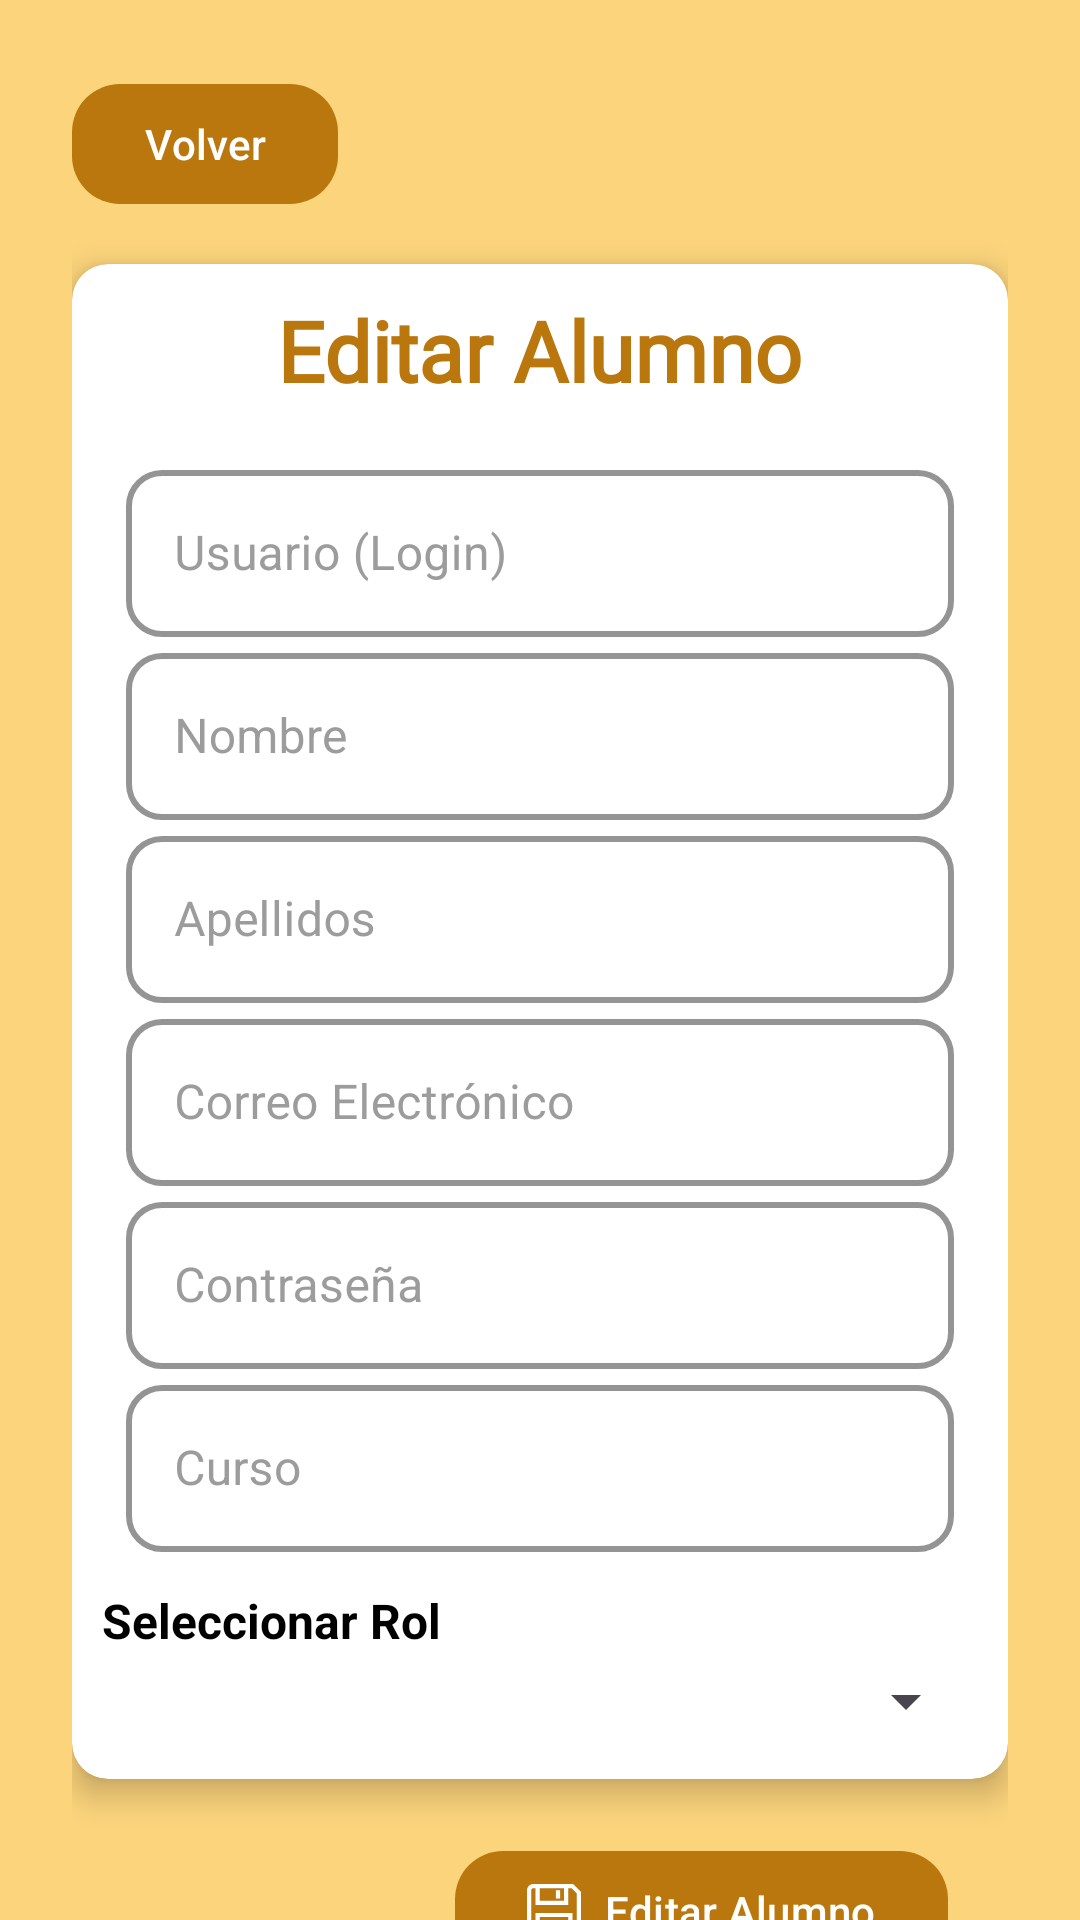

The Android layout XML behind this screen, and the referenced resources:
<!-- AndroidManifest.xml: application theme Theme.BocadilloAndroidFinal -->
<!-- res/layout/fragment_admin_editar_usuario.xml -->
<?xml version="1.0" encoding="utf-8"?>
<androidx.core.widget.NestedScrollView
    xmlns:android="http://schemas.android.com/apk/res/android"
    xmlns:app="http://schemas.android.com/apk/res-auto"
    android:layout_width="match_parent"
    android:layout_height="match_parent"
    android:background="@color/main"
    android:fillViewport="true">

    <LinearLayout
        android:layout_width="match_parent"
        android:layout_height="wrap_content"
        android:padding="24dp"
        android:orientation="vertical">

        <com.google.android.material.button.MaterialButton
            android:id="@+id/btnVolver"
            android:layout_width="wrap_content"
            android:layout_height="wrap_content"
            android:layout_marginBottom="16dp"
            android:elevation="6dp"
            android:text="Volver"
            android:textColor="@color/white"
            app:backgroundTint="@color/marroncete"
            app:cornerRadius="16dp"
            app:icon="@drawable/ic_volver"
            app:iconTint="@color/white" />


        <androidx.cardview.widget.CardView
            android:layout_width="match_parent"
            android:layout_height="wrap_content"
            app:cardCornerRadius="12dp"
            app:cardElevation="6dp"
            android:padding="16dp"
            android:background="@color/white">

            <LinearLayout
                android:layout_width="match_parent"
                android:layout_height="wrap_content"
                android:orientation="vertical"
                android:padding="10dp">

                <TextView
                    android:id="@+id/txtTitulo"
                    android:layout_width="wrap_content"
                    android:layout_height="wrap_content"
                    android:layout_gravity="center"
                    android:fontFamily="@font/montserrat_bold"
                    android:paddingBottom="16dp"
                    android:text="Editar Alumno"
                    android:textColor="@color/marroncete"
                    android:textSize="28sp"
                    android:textStyle="bold" />

                <com.google.android.material.textfield.TextInputLayout
                    style="@style/CustomTextInputLayout"
                    android:layout_width="match_parent"
                    android:layout_height="wrap_content">

                    <com.google.android.material.textfield.TextInputEditText
                        android:id="@+id/edtLogin"
                        android:layout_width="match_parent"
                        android:layout_height="wrap_content"
                        android:hint="Usuario (Login)"
                        android:inputType="text" />
                </com.google.android.material.textfield.TextInputLayout>

                <com.google.android.material.textfield.TextInputLayout
                    style="@style/CustomTextInputLayout"
                    android:layout_width="match_parent"
                    android:layout_height="wrap_content">

                    <com.google.android.material.textfield.TextInputEditText
                        android:id="@+id/edtNombre"
                        android:layout_width="match_parent"
                        android:layout_height="wrap_content"
                        android:hint="Nombre"
                        android:inputType="text" />
                </com.google.android.material.textfield.TextInputLayout>

                <com.google.android.material.textfield.TextInputLayout
                    style="@style/CustomTextInputLayout"
                    android:layout_width="match_parent"
                    android:layout_height="wrap_content">

                    <com.google.android.material.textfield.TextInputEditText
                        android:id="@+id/edtApellidos"
                        android:layout_width="match_parent"
                        android:layout_height="wrap_content"
                        android:hint="Apellidos"
                        android:inputType="text" />
                </com.google.android.material.textfield.TextInputLayout>

                <com.google.android.material.textfield.TextInputLayout
                    style="@style/CustomTextInputLayout"
                    android:layout_width="match_parent"
                    android:layout_height="wrap_content">

                    <com.google.android.material.textfield.TextInputEditText
                        android:id="@+id/edtCorreo"
                        android:layout_width="match_parent"
                        android:layout_height="wrap_content"
                        android:hint="Correo Electrónico"
                        android:inputType="textEmailAddress" />
                </com.google.android.material.textfield.TextInputLayout>

                <com.google.android.material.textfield.TextInputLayout
                    style="@style/CustomTextInputLayout"
                    android:layout_width="match_parent"
                    android:layout_height="wrap_content">

                    <com.google.android.material.textfield.TextInputEditText
                        android:id="@+id/edtPassword"
                        android:layout_width="match_parent"
                        android:layout_height="wrap_content"
                        android:hint="Contraseña"
                        android:inputType="textPassword" />
                </com.google.android.material.textfield.TextInputLayout>

                <com.google.android.material.textfield.TextInputLayout
                    style="@style/CustomTextInputLayout"
                    android:layout_width="match_parent"
                    android:layout_height="wrap_content">

                    <com.google.android.material.textfield.TextInputEditText
                        android:id="@+id/edtCurso"
                        android:layout_width="match_parent"
                        android:layout_height="wrap_content"
                        android:hint="Curso"
                        android:inputType="text" />
                </com.google.android.material.textfield.TextInputLayout>

                <TextView
                    android:layout_width="match_parent"
                    android:layout_height="wrap_content"
                    android:layout_marginTop="12dp"
                    android:text="Seleccionar Rol"
                    android:textColor="@color/black"
                    android:textSize="16sp"
                    android:textStyle="bold" />

                <Spinner
                    android:id="@+id/spinnerRol"
                    android:layout_width="match_parent"
                    android:layout_height="wrap_content"
                    android:padding="16dp" />
            </LinearLayout>
        </androidx.cardview.widget.CardView>

        
        <com.google.android.material.button.MaterialButton
            android:id="@+id/btnAgregar"
            android:layout_width="wrap_content"
            android:layout_height="wrap_content"
            android:layout_gravity="end"
            android:layout_margin="20dp"
            android:layout_marginTop="15dp"
            android:elevation="6dp"
            android:text="Editar Alumno"
            android:textColor="@color/white"
            app:backgroundTint="@color/marroncete"
            app:cornerRadius="16dp"
            app:icon="@drawable/ic_guardar"
            app:iconTint="@color/white" />
    </LinearLayout>
</androidx.core.widget.NestedScrollView>
<!-- resources referenced by this layout -->
<resources>
  <color name="black">#FF000000</color>
  <color name="main">#fcd47c</color>
  <color name="marroncete">#b9770e</color>
  <color name="white">#FFFFFFFF</color>
  <!-- drawable ic_guardar (drawable) -->
  <vector xmlns:android="http://schemas.android.com/apk/res/android"
      android:width="512dp"
      android:height="512dp"
      android:viewportWidth="512"
      android:viewportHeight="512">
    <path
        android:fillColor="#FF000000"
        android:pathData="M438.28,0H60C26.92,0 0,26.92 0,60v392c0,33.08 26.92,60 60,60h392c33.08,0 60,-26.92 60,-60V73.72L438.28,0zM120,40h230v118H120V40zM392,472H120V314h272V472zM472,452c0,11.03 -8.97,20 -20,20h-20V274H80v198H60c-11.03,0 -20,-8.97 -20,-20V60c0,-11.03 8.97,-20 20,-20h20v158h310V40h31.72L472,90.28V452z"/>
    <path
        android:fillColor="#FF000000"
        android:pathData="M274,59h40v79h-40z"/>
  </vector>
  <style name="CustomTextInputLayout" parent="Widget.MaterialComponents.TextInputLayout.OutlinedBox">
          <item name="boxStrokeColor">@color/marroncete</item>
          <item name="boxStrokeWidth">2dp</item>
          <item name="android:textColorHint">@color/gris_claro</item>
          <item name="hintTextColor">@color/gris_claro</item>
          <item name="android:paddingStart">8dp</item>
          <item name="android:paddingEnd">8dp</item>
          <item name="boxCornerRadiusTopStart">12dp</item>
          <item name="boxCornerRadiusTopEnd">12dp</item>
          <item name="boxCornerRadiusBottomStart">12dp</item>
          <item name="boxCornerRadiusBottomEnd">12dp</item>
      </style>
  <style name="Theme.BocadilloAndroidFinal" parent="Base.Theme.BocadilloAndroidFinal" />
  <color name="gris_claro">#9c9c9c</color>
  <style name="Base.Theme.BocadilloAndroidFinal" parent="Theme.Material3.DayNight.NoActionBar">
          
          <item name="android:statusBarColor">@color/marroncete</item>
          <item name="android:windowLightStatusBar">false</item>
  
          <item name="android:navigationBarColor">@color/marroncete</item>
          <item name="android:colorPrimary">@color/marroncete</item>
  
  
  
      </style>
</resources>
